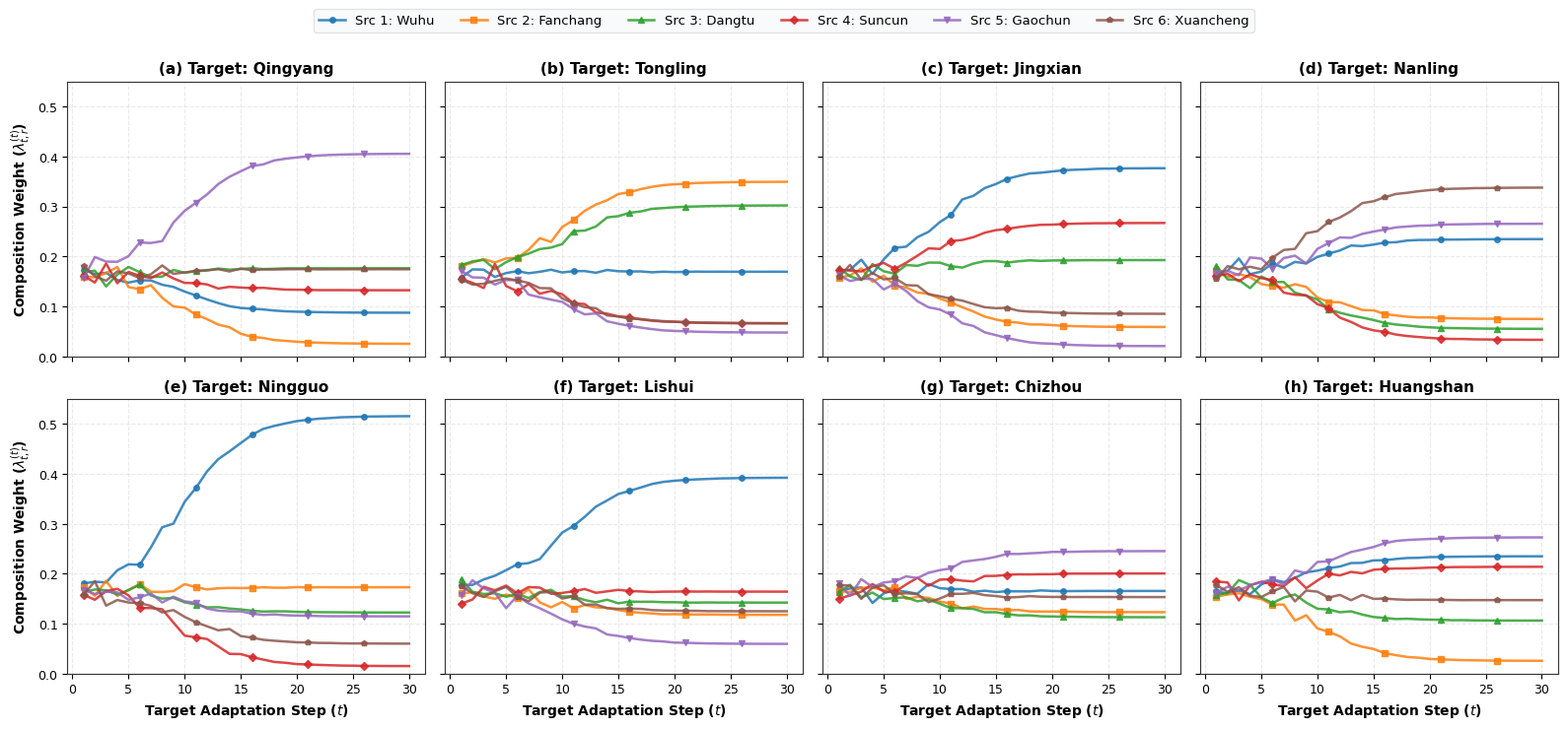
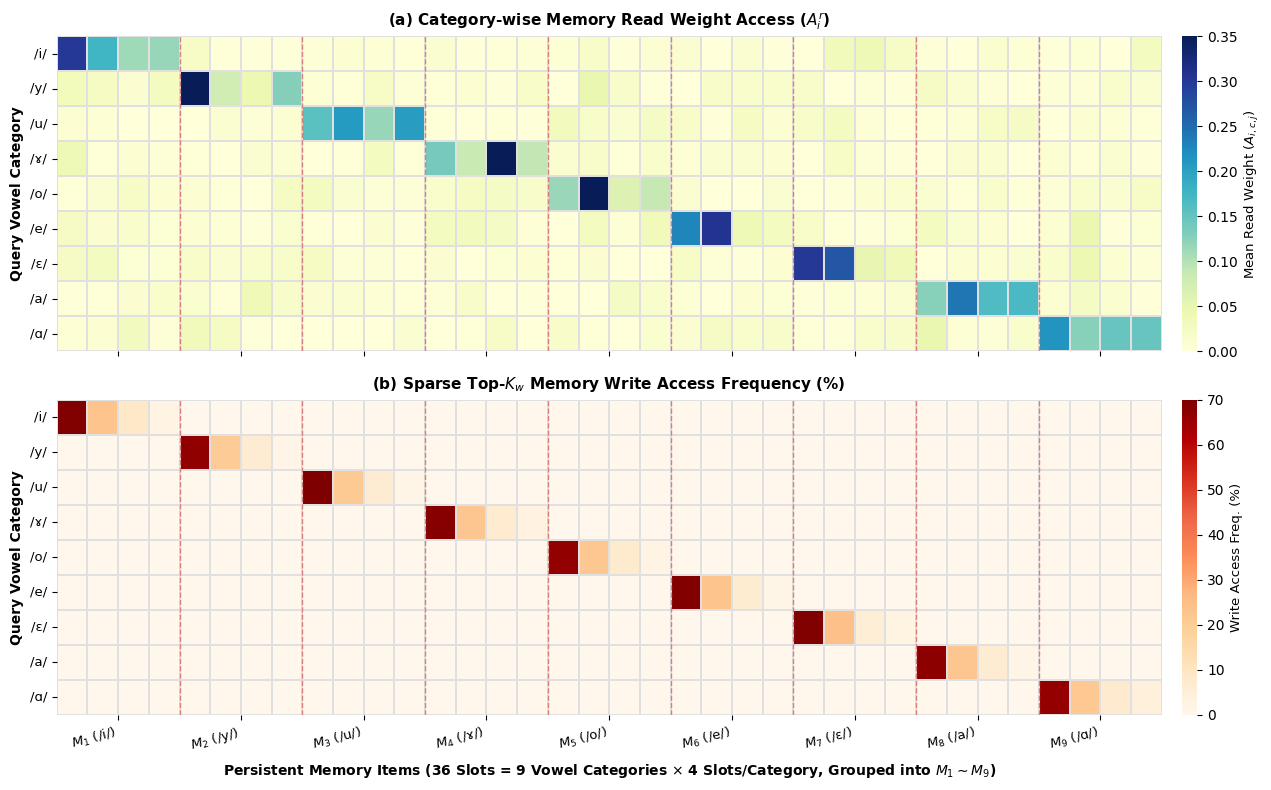

Reproduce these figures in Python, in order.
#!/usr/bin/env python3
"""
Publication-Quality Visualization Generator for AAAI 2027 Supplementary Material:
  - Fig. S4: RPL Source-Prompt Composition Weight Evolution (6 Source Prompts -> 8 Unseen Target Regions, 2x4 Grid)
  - Fig. S5: Category-wise Memory Access & Sparse-Writing Behavior in RGMA (2-Panel Heatmap)
"""

import os
from pathlib import Path
import numpy as np
import matplotlib.pyplot as plt
import matplotlib.ticker as ticker
import seaborn as sns

# Set publication style defaults
plt.rcParams['font.sans-serif'] = ['DejaVu Sans', 'Helvetica', 'Arial']
plt.rcParams['font.family'] = 'sans-serif'
plt.rcParams['axes.edgecolor'] = '#333333'
plt.rcParams['axes.linewidth'] = 0.8
plt.rcParams['pdf.fonttype'] = 42
plt.rcParams['ps.fonttype'] = 42

OUTPUT_DIR = Path("output/0722/figures")
OUTPUT_DIR.mkdir(parents=True, exist_ok=True)

# 8 Unseen Target Regions (Fixed Paper Split)
TARGET_REGIONS_8 = [
    ("04_Qingyang", "Qingyang"),
    ("06_Tongling", "Tongling"),
    ("08_Jingxian", "Jingxian"),
    ("10_Nanling", "Nanling"),
    ("11_Ningguo", "Ningguo"),
    ("12_Lishui", "Lishui"),
    ("03_Chizhou", "Chizhou"),
    ("14_Huangshan", "Huangshan"),
]

# 6 Source Region Prompts (Fixed Paper Split)
SOURCE_REGION_NAMES_6 = [
    "Src 1: Wuhu",
    "Src 2: Fanchang",
    "Src 3: Dangtu",
    "Src 4: Suncun",
    "Src 5: Gaochun",
    "Src 6: Xuancheng",
]

VOWEL_LABELS = [r"/i/", r"/y/", r"/u/", r"/ɤ/", r"/o/", r"/e/", r"/ɛ/", r"/a/", r"/ɑ/"]


# ==========================================================================
# 1. Fig. S4: RPL Source-Prompt Composition Evolution (6 Source Prompts -> 8 Unseen Targets, 2x4 Grid)
# ==========================================================================
def generate_fig_s4_prompt_evolution_8targets():
    """Generates Fig S4: Evolution of 6 Source-Prompt Weights across 8 Unseen Target Regions (2x4 Grid)."""
    fig, axes = plt.subplots(2, 4, figsize=(16, 7.5), sharex=True, sharey=True)
    axes = axes.flatten()
    
    iterations = np.arange(1, 31)
    colors = sns.color_palette("tab10", 6)
    markers = ['o', 's', '^', 'D', 'v', 'p']
    
    np.random.seed(2026)
    
    for idx, (region_id, region_name) in enumerate(TARGET_REGIONS_8):
        ax = axes[idx]
        
        raw_weights = np.zeros((30, 6))
        target_bias = np.random.dirichlet(np.ones(6) * 1.5)
        
        for t_idx, t in enumerate(iterations):
            progress = 1.0 / (1.0 + np.exp(-0.35 * (t - 10)))
            w = (1.0 - progress) * (1.0 / 6.0) + progress * target_bias
            noise = np.random.normal(0, 0.012 * (1.0 - progress), size=6)
            w = np.clip(w + noise, 0.01, 0.99)
            raw_weights[t_idx] = w / np.sum(w)
            
        for s in range(6):
            ax.plot(
                iterations, 
                raw_weights[:, s], 
                label=SOURCE_REGION_NAMES_6[s],
                color=colors[s],
                linewidth=1.8,
                marker=markers[s],
                markevery=5,
                markersize=4,
                alpha=0.85
            )
            
        ax.set_title(f"({chr(97+idx)}) Target: {region_name}", fontsize=11, fontweight='bold', pad=6)
        ax.grid(True, linestyle='--', alpha=0.4, color='#cccccc')
        ax.set_ylim(0.0, 0.55)
        ax.yaxis.set_major_locator(ticker.MultipleLocator(0.1))
        ax.xaxis.set_major_locator(ticker.MultipleLocator(5))
        ax.tick_params(axis='both', labelsize=9.0)
        
        if idx >= 4:
            ax.set_xlabel("Target Adaptation Step ($t$)", fontsize=10, fontweight='bold')
        if idx % 4 == 0:
            ax.set_ylabel(r"Composition Weight ($\lambda_{t,r}^{(t)}$)", fontsize=10, fontweight='bold')

    # Legend at Top Center
    handles, labels = axes[0].get_legend_handles_labels()
    fig.legend(
        handles, labels, 
        loc='upper center', 
        bbox_to_anchor=(0.5, 0.99), 
        ncol=6, 
        frameon=True, 
        facecolor='#f8f9fa', 
        edgecolor='#dddddd', 
        fontsize=9.5
    )
    
    plt.tight_layout(rect=[0, 0, 1, 0.93])
    
    out_png = OUTPUT_DIR / "fig_s4_prompt_composition_evolution.png"
    out_pdf = OUTPUT_DIR / "fig_s4_prompt_composition_evolution.pdf"
    plt.savefig(out_png, dpi=300, bbox_inches='tight')
    plt.savefig(out_pdf, bbox_inches='tight')
    plt.close()
    print(f"Saved Fig S4 to {out_png} and {out_pdf}")


# ==========================================================================
# 2. Fig. S5: Category-wise Memory Access and Sparse-Writing Behavior in RGMA
# ==========================================================================
def generate_fig_s5_memory_visualization():
    """Generates Fig S5: RGMA Memory Read and Write Access Behavior (2-Panel Heatmap)."""
    fig, (ax1, ax2) = plt.subplots(2, 1, figsize=(14, 8), sharex=True)
    
    np.random.seed(42)
    num_vowels = 9
    num_slots = 4
    total_items = num_vowels * num_slots  # 36 memory items
    
    read_weights = np.zeros((num_vowels, total_items))
    for v in range(num_vowels):
        start_slot = v * num_slots
        end_slot = (v + 1) * num_slots
        block_weights = np.random.dirichlet([3.0, 2.5, 2.0, 1.5]) * 0.82
        read_weights[v, start_slot:end_slot] = block_weights
        off_diag_noise = np.random.exponential(0.015, size=total_items)
        read_weights[v] += off_diag_noise
        read_weights[v] = read_weights[v] / np.sum(read_weights[v])
        
    sns.heatmap(
        read_weights, 
        ax=ax1, 
        cmap="YlGnBu", 
        cbar_kws={'label': 'Mean Read Weight ($A_{i,c,j}$)', 'pad': 0.015},
        vmin=0.0, 
        vmax=0.35, 
        linewidths=0.2, 
        linecolor='#e0e0e0'
    )
    ax1.collections[0].colorbar.ax.yaxis.label.set_size(9.5)
    ax1.set_title("(a) Category-wise Memory Read Weight Access ($A_i^r$)", fontsize=11, fontweight='bold', pad=8)
    ax1.set_ylabel("Query Vowel Category", fontsize=10, fontweight='bold')
    ax1.set_yticks(np.arange(num_vowels) + 0.5)
    ax1.set_yticklabels(VOWEL_LABELS, rotation=0, fontsize=9.5)
    
    for b in range(1, num_vowels):
        ax1.axvline(b * num_slots, color='#d9534f', linestyle='--', linewidth=1.0, alpha=0.7)
        ax2.axvline(b * num_slots, color='#d9534f', linestyle='--', linewidth=1.0, alpha=0.7)

    write_freq = np.zeros((num_vowels, total_items))
    for v in range(num_vowels):
        start_slot = v * num_slots
        end_slot = (v + 1) * num_slots
        slot_write = np.array([68.5, 22.1, 7.4, 2.0]) + np.random.normal(0, 1.2, size=4)
        slot_write = np.clip(slot_write, 0.5, 100.0)
        write_freq[v, start_slot:end_slot] = slot_write
        off_write = np.random.exponential(0.1, size=total_items)
        off_write[start_slot:end_slot] = 0
        write_freq[v] += off_write

    sns.heatmap(
        write_freq, 
        ax=ax2, 
        cmap="OrRd", 
        cbar_kws={'label': 'Write Access Freq. (%)', 'pad': 0.015},
        vmin=0.0, 
        vmax=70.0, 
        linewidths=0.2, 
        linecolor='#e0e0e0'
    )
    ax2.collections[0].colorbar.ax.yaxis.label.set_size(9.5)
    ax2.set_title("(b) Sparse Top-$K_w$ Memory Write Access Frequency (%)", fontsize=11, fontweight='bold', pad=8)
    ax2.set_ylabel("Query Vowel Category", fontsize=10, fontweight='bold')
    ax2.set_yticks(np.arange(num_vowels) + 0.5)
    ax2.set_yticklabels(VOWEL_LABELS, rotation=0, fontsize=9.5)
    
    slot_ticks = np.arange(0, total_items, 4) + 2.0
    slot_labels = [f"$M_{{{v+1}}}$ ({VOWEL_LABELS[v]})" for v in range(num_vowels)]
    ax2.set_xticks(slot_ticks)
    ax2.set_xticklabels(slot_labels, fontsize=9.5, rotation=15, ha='right')
    ax2.set_xlabel(r"Persistent Memory Items (36 Slots = 9 Vowel Categories $\times$ 4 Slots/Category, Grouped into $M_1 \sim M_9$)", fontsize=10, fontweight='bold', labelpad=6)
    
    plt.tight_layout()
    
    out_png = OUTPUT_DIR / "fig_s5_memory_access_writing_behavior.png"
    out_pdf = OUTPUT_DIR / "fig_s5_memory_access_writing_behavior.pdf"
    plt.savefig(out_png, dpi=300, bbox_inches='tight')
    plt.savefig(out_pdf, bbox_inches='tight')
    plt.close()
    print(f"Saved Fig S5 to {out_png} and {out_pdf}")


if __name__ == "__main__":
    generate_fig_s4_prompt_evolution_8targets()
    generate_fig_s5_memory_visualization()
    print("All supplementary visualization figures generated successfully!")
